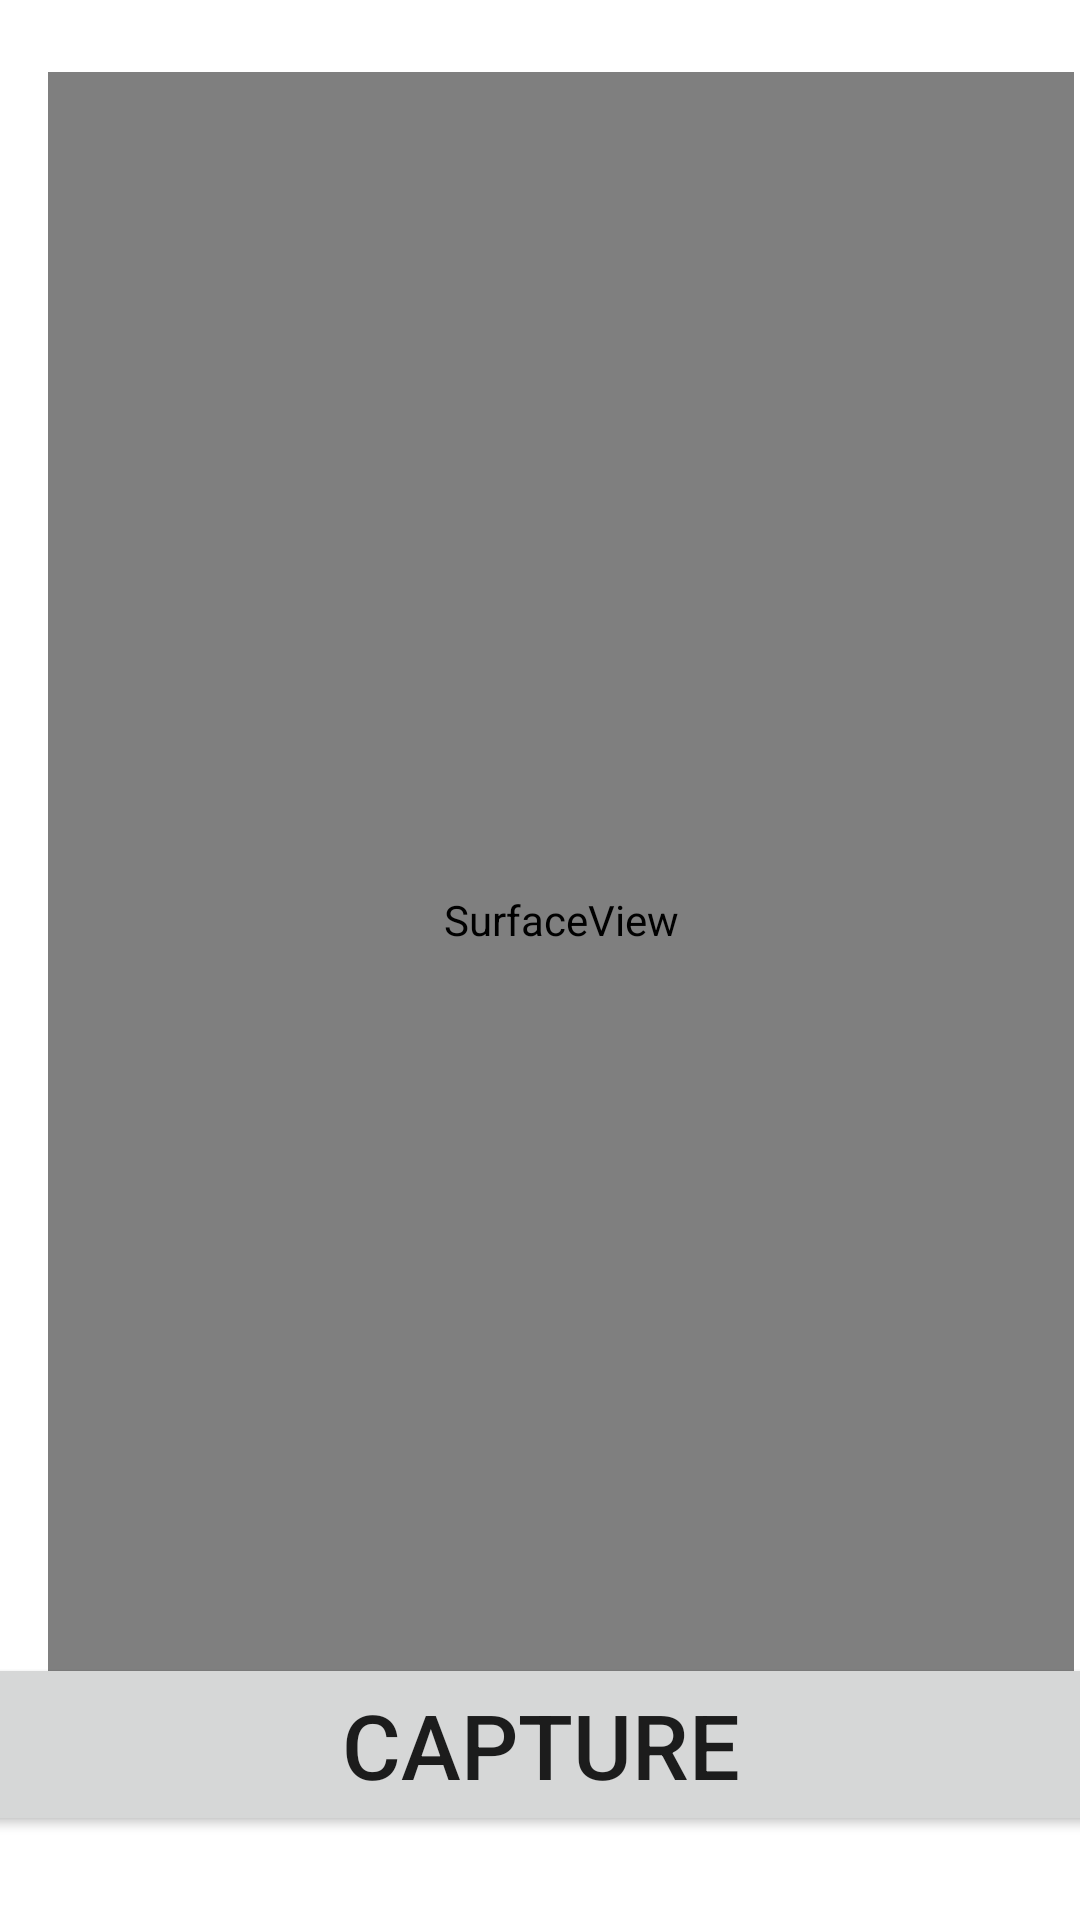

The Android layout XML behind this screen, and the referenced resources:
<!-- AndroidManifest.xml: application theme Theme.OCRReaderApp -->
<!-- res/layout/surface.xml -->
<?xml version="1.0" encoding="utf-8"?>
<androidx.constraintlayout.widget.ConstraintLayout xmlns:android="http://schemas.android.com/apk/res/android"
    xmlns:tools="http://schemas.android.com/tools"
    android:layout_width="match_parent"
    android:layout_height="match_parent"
    xmlns:app="http://schemas.android.com/apk/res-auto">

    <SurfaceView
        android:id="@+id/surfaceView"
        android:layout_width="342dp"
        android:layout_height="565dp"
        android:layout_marginStart="16dp"
        android:layout_marginTop="24dp"
        app:layout_constraintStart_toStartOf="parent"
        app:layout_constraintTop_toTopOf="parent" />

    <Button
        android:id="@+id/capture"
        android:layout_width="375dp"
        android:layout_height="61dp"
        android:layout_marginHorizontal="32dp"
        android:layout_marginBottom="28dp"
        android:text="Capture"
        android:textSize="30dp"
        app:layout_constraintBottom_toBottomOf="parent"
        app:layout_constraintEnd_toEndOf="parent"
        app:layout_constraintStart_toStartOf="parent" />
</androidx.constraintlayout.widget.ConstraintLayout>
<!-- resources referenced by this layout -->
<resources>
  <style name="Theme.OCRReaderApp" parent="Theme.MaterialComponents.DayNight.DarkActionBar">
          
          <item name="colorPrimary">@color/purple_500</item>
          <item name="colorPrimaryVariant">@color/purple_700</item>
          <item name="colorOnPrimary">@color/white</item>
          
          <item name="colorSecondary">@color/teal_200</item>
          <item name="colorSecondaryVariant">@color/teal_700</item>
          <item name="colorOnSecondary">@color/black</item>
          
          <item name="android:statusBarColor" tools:targetApi="l">?attr/colorPrimaryVariant</item>
          
      </style>
  <!-- not gathered from this repository: default colours our renderer supplied (Android Studio template values) -->
  <color name="purple_500">#FF6200EE</color>
  <color name="purple_700">#FF3700B3</color>
  <color name="teal_200">#FF03DAC5</color>
  <color name="teal_700">#FF018786</color>
  <color name="black">#FF000000</color>
  <color name="white">#FFFFFFFF</color>
</resources>
